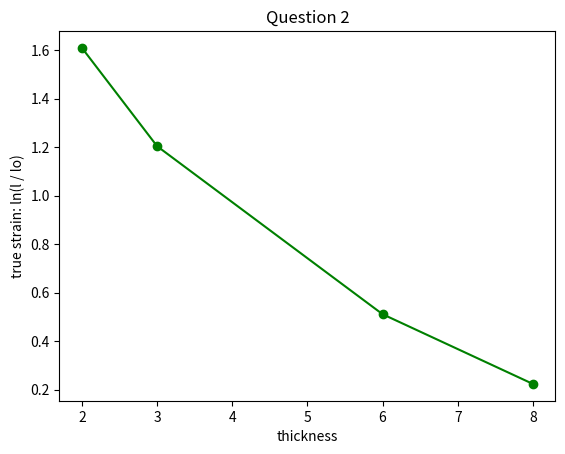

Recreate this plot in Python.
import matplotlib
from matplotlib import pyplot as plt
import math


x = [8, 6, 3, 2]
l = 10
y = [math.log(l/i) for i in x]
print(y)
plt.plot(x, y, color='green', marker='o', linestyle='solid', label= "true strain")
plt.title('Question 2')
plt.xlabel('thickness')
plt.ylabel('true strain: ln(l / lo)')
plt.show()
